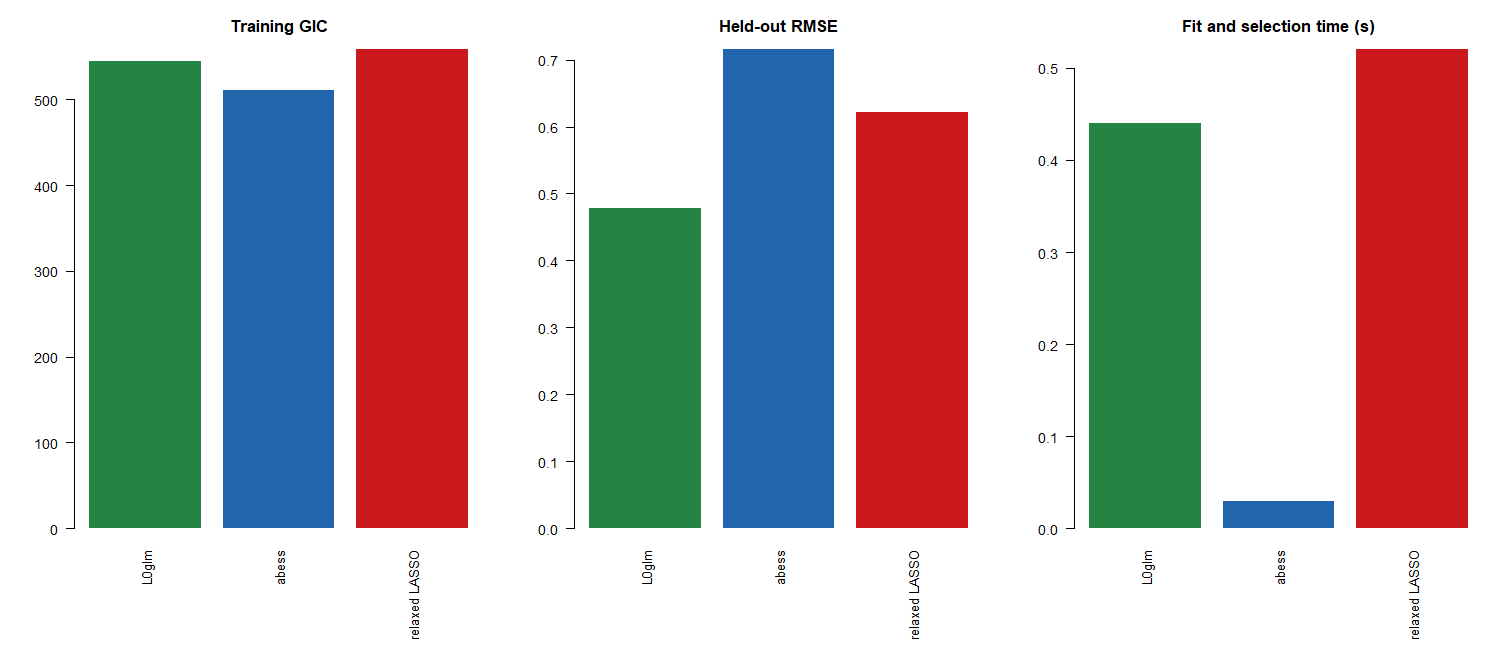

Values plotted in this chart, from the file beside it:
method, selected, GIC, heldout_RMSE, seconds, seconds_min, seconds_max
L0glm (GIC preset), 7, 545, 0.4782, 0.44, 0.17, 0.58
abess (GIC), 11, 510.2, 0.7152, 0.03, 0.02, 0.03
relaxed LASSO (GIC), 2, 558, 0.6224, 0.52, 0.51, 0.52
